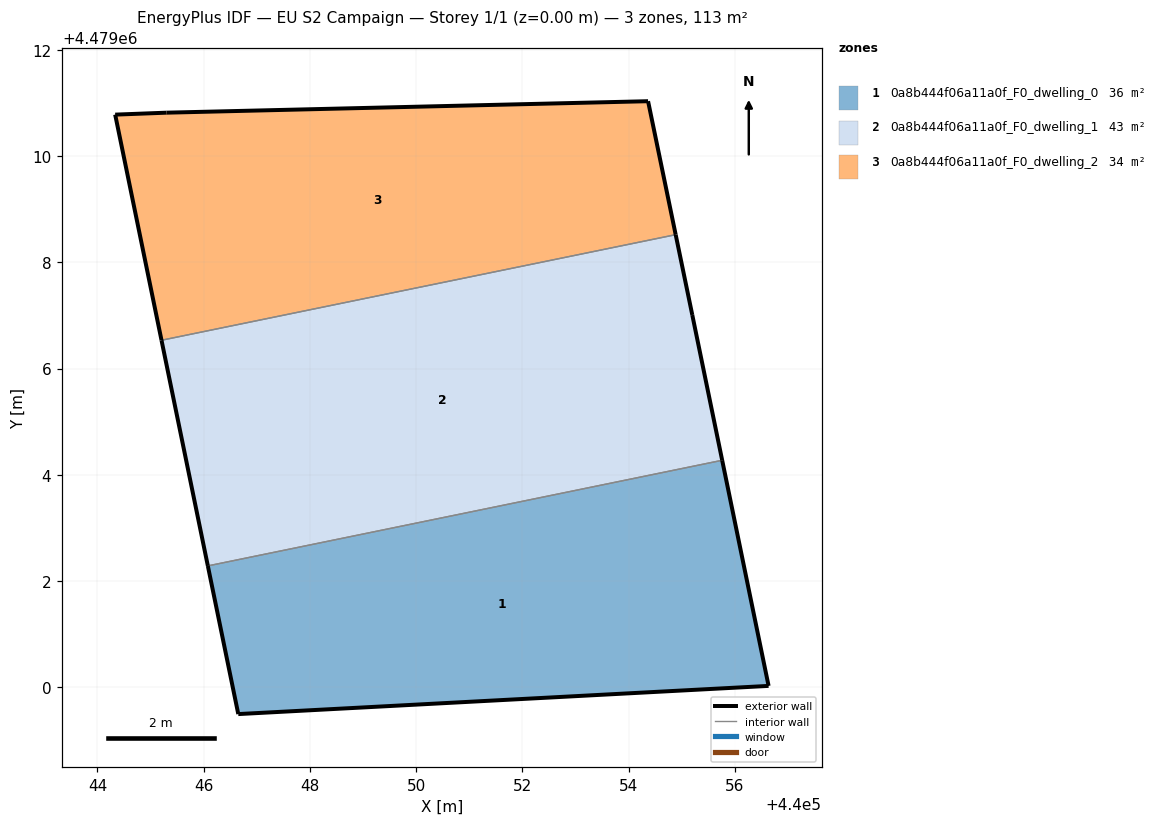
=== STOREY PLAN SPEC (per zone: floor XY polygon, exterior-wall plan segments, windows/doors) ===
zone 1: 0a8b444f06a11a0f_F0_dwelling_0  (35.5 m²)
  floor: (440055.76, 4479004.28) (440056.64, 4479000.03) (440046.65, 4478999.50) (440046.08, 4479002.29)
  exterior wall: (440056.64, 4479000.03) – (440055.76, 4479004.28)  [4.3 m]
  exterior wall: (440046.08, 4479002.29) – (440046.65, 4478999.50)  [2.8 m]
  exterior wall: (440046.65, 4478999.50) – (440056.64, 4479000.03)  [10.0 m]
  interior walls: 1
zone 2: 0a8b444f06a11a0f_F0_dwelling_1  (42.9 m²)
  floor: (440054.89, 4479008.52) (440055.20, 4479007.01) (440055.76, 4479004.28) (440046.08, 4479002.29) (440045.21, 4479006.54)
  exterior wall: (440055.20, 4479007.01) – (440054.89, 4479008.52)  [1.5 m]
  exterior wall: (440045.21, 4479006.54) – (440046.08, 4479002.29)  [4.3 m]
  exterior wall: (440055.76, 4479004.28) – (440055.20, 4479007.01)  [2.8 m]
  interior walls: 2
zone 3: 0a8b444f06a11a0f_F0_dwelling_2  (34.2 m²)
  floor: (440054.37, 4479011.04) (440054.89, 4479008.52) (440045.21, 4479006.54) (440044.33, 4479010.78) (440045.30, 4479010.82)
  exterior wall: (440054.89, 4479008.52) – (440054.37, 4479011.04)  [2.6 m]
  exterior wall: (440054.37, 4479011.04) – (440045.30, 4479010.82)  [9.1 m]
  exterior wall: (440045.30, 4479010.82) – (440044.33, 4479010.78)  [1.0 m]
  exterior wall: (440044.33, 4479010.78) – (440045.21, 4479006.54)  [4.3 m]
  interior walls: 1

=== DERIVED (storey summary) ===
Building: EU S2 Campaign
Storey: 1 of 1  (floor level z = 0.00 m)
Storey gross floor area: 112.5 m²
Zones on this storey: 3
  - 0a8b444f06a11a0f_F0_dwelling_0: floor 35.5 m²; exterior wall 17.2 m (51.5 m²); WWR 0.0%
  - 0a8b444f06a11a0f_F0_dwelling_1: floor 42.9 m²; exterior wall 8.7 m (26.0 m²); WWR 0.0%
  - 0a8b444f06a11a0f_F0_dwelling_2: floor 34.2 m²; exterior wall 16.9 m (50.8 m²); WWR 0.0%
Zone adjacency (shared interzone walls):
  - 0a8b444f06a11a0f_F0_dwelling_0 ↔ 0a8b444f06a11a0f_F0_dwelling_1
  - 0a8b444f06a11a0f_F0_dwelling_1 ↔ 0a8b444f06a11a0f_F0_dwelling_2